Run: headless pygame with SDL's dummy video driver; simulated clock (each Clock.tick advances the game by its frame time, no real sleeping); random seed 0; keys injected as events and as key.get_pressed() state; no mouse input.
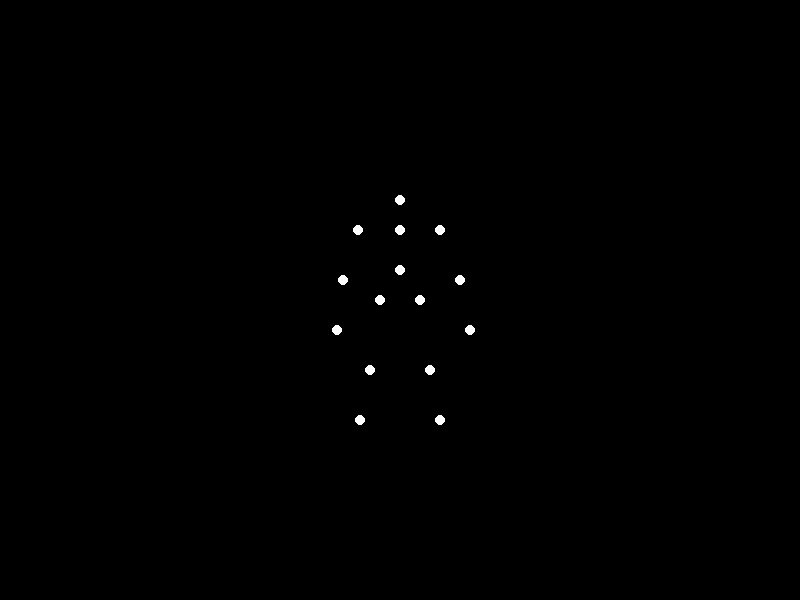
Frame 1 of 4 · flips 1–60 · no input
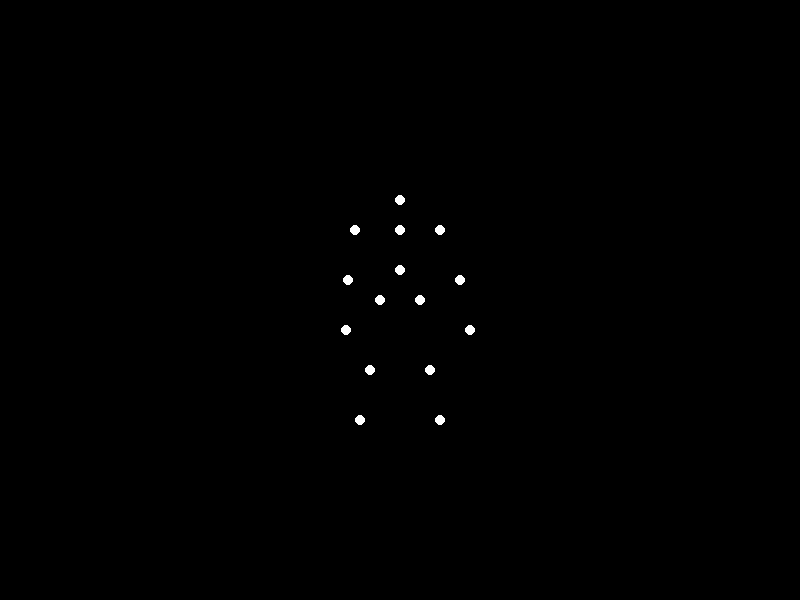
Frame 2 of 4 · flips 61–180 · tapped SPACE, RETURN · held RIGHT (→), D
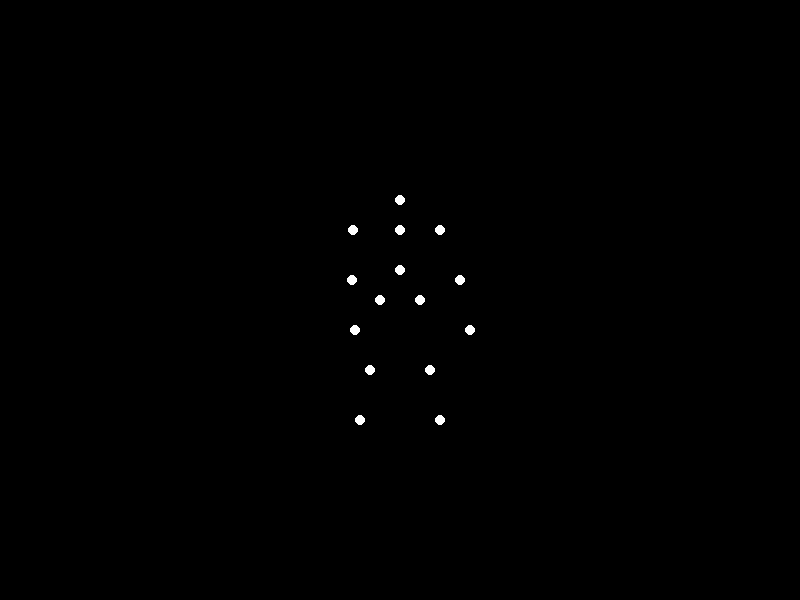
Frame 3 of 4 · flips 181–300 · held DOWN (↓), S
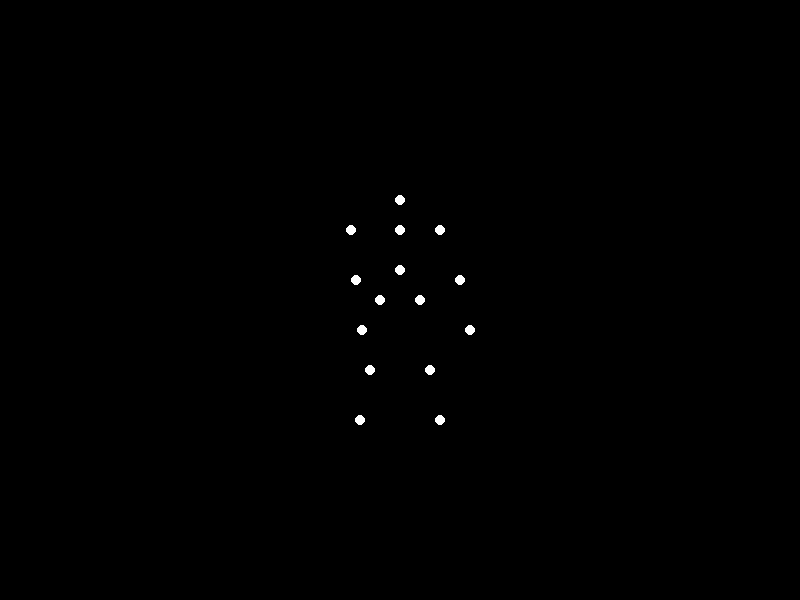
Frame 4 of 4 · flips 301–420 · held LEFT (←), A, UP (↑), W

The pygame program that drew these frames:


import pygame
import math
import sys

# Initialize pygame
pygame.init()

# Screen dimensions
WIDTH, HEIGHT = 800, 600
screen = pygame.display.set_mode((WIDTH, HEIGHT))
pygame.display.set_caption("Biological Motion: Waving Hand")

# Colors
BLACK = (0, 0, 0)
WHITE = (255, 255, 255)

# Point definitions
class Point:
    def __init__(self, x, y, fixed=False):
        self.x = x
        self.y = y
        self.fixed = fixed
        self.ox = x
        self.oy = y
        
    def update(self, wave_offset):
        if not self.fixed:
            self.x = self.ox + wave_offset

# Body points
points = [
    # Head (1)
    Point(0, -100, fixed=True),
    
    # Neck/Upper spine (1)
    Point(0, -70, fixed=True),
    
    # Shoulders (2)
    Point(-40, -70), Point(40, -70),
    
    # Elbows (2)
    Point(-60, -20), Point(60, -20),
    
    # Hands (2)
    Point(-70, 30), Point(70, 30),
    
    # Hips (2)
    Point(-20, 0, fixed=True), Point(20, 0, fixed=True),
    
    # Knees (2)
    Point(-30, 70), Point(30, 70),
    
    # Feet (2)
    Point(-40, 120), Point(40, 120),
    
    # Torso (1)
    Point(0, -30, fixed=True)
]

# Animation parameters
clock = pygame.time.Clock()
amplitude = 20
wave_period = 2.0  # seconds per full wave cycle
running = True

# Main animation loop
while running:
    for event in pygame.event.get():
        if event.type == pygame.QUIT:
            running = False
    
    # Calculate wave offset
    time_ms = pygame.time.get_ticks()
    phase = (time_ms / 1000) * (2 * math.pi) / wave_period
    wave_offset = math.sin(phase) * amplitude
    
    # Update right arm points (shoulder, elbow, hand)
    points[2].update(-wave_offset/2)  # Right shoulder
    points[4].update(wave_offset)     # Right elbow
    points[6].update(wave_offset*2)  # Right hand
    
    # Clear screen
    screen.fill(BLACK)
    
    # Draw all points
    for point in points:
        pygame.draw.circle(screen, WHITE, 
                          (int(WIDTH/2 + point.x), 
                           int(HEIGHT/2 + point.y)), 5)
    
    pygame.display.flip()
    clock.tick(60)

pygame.quit()
sys.exit()
